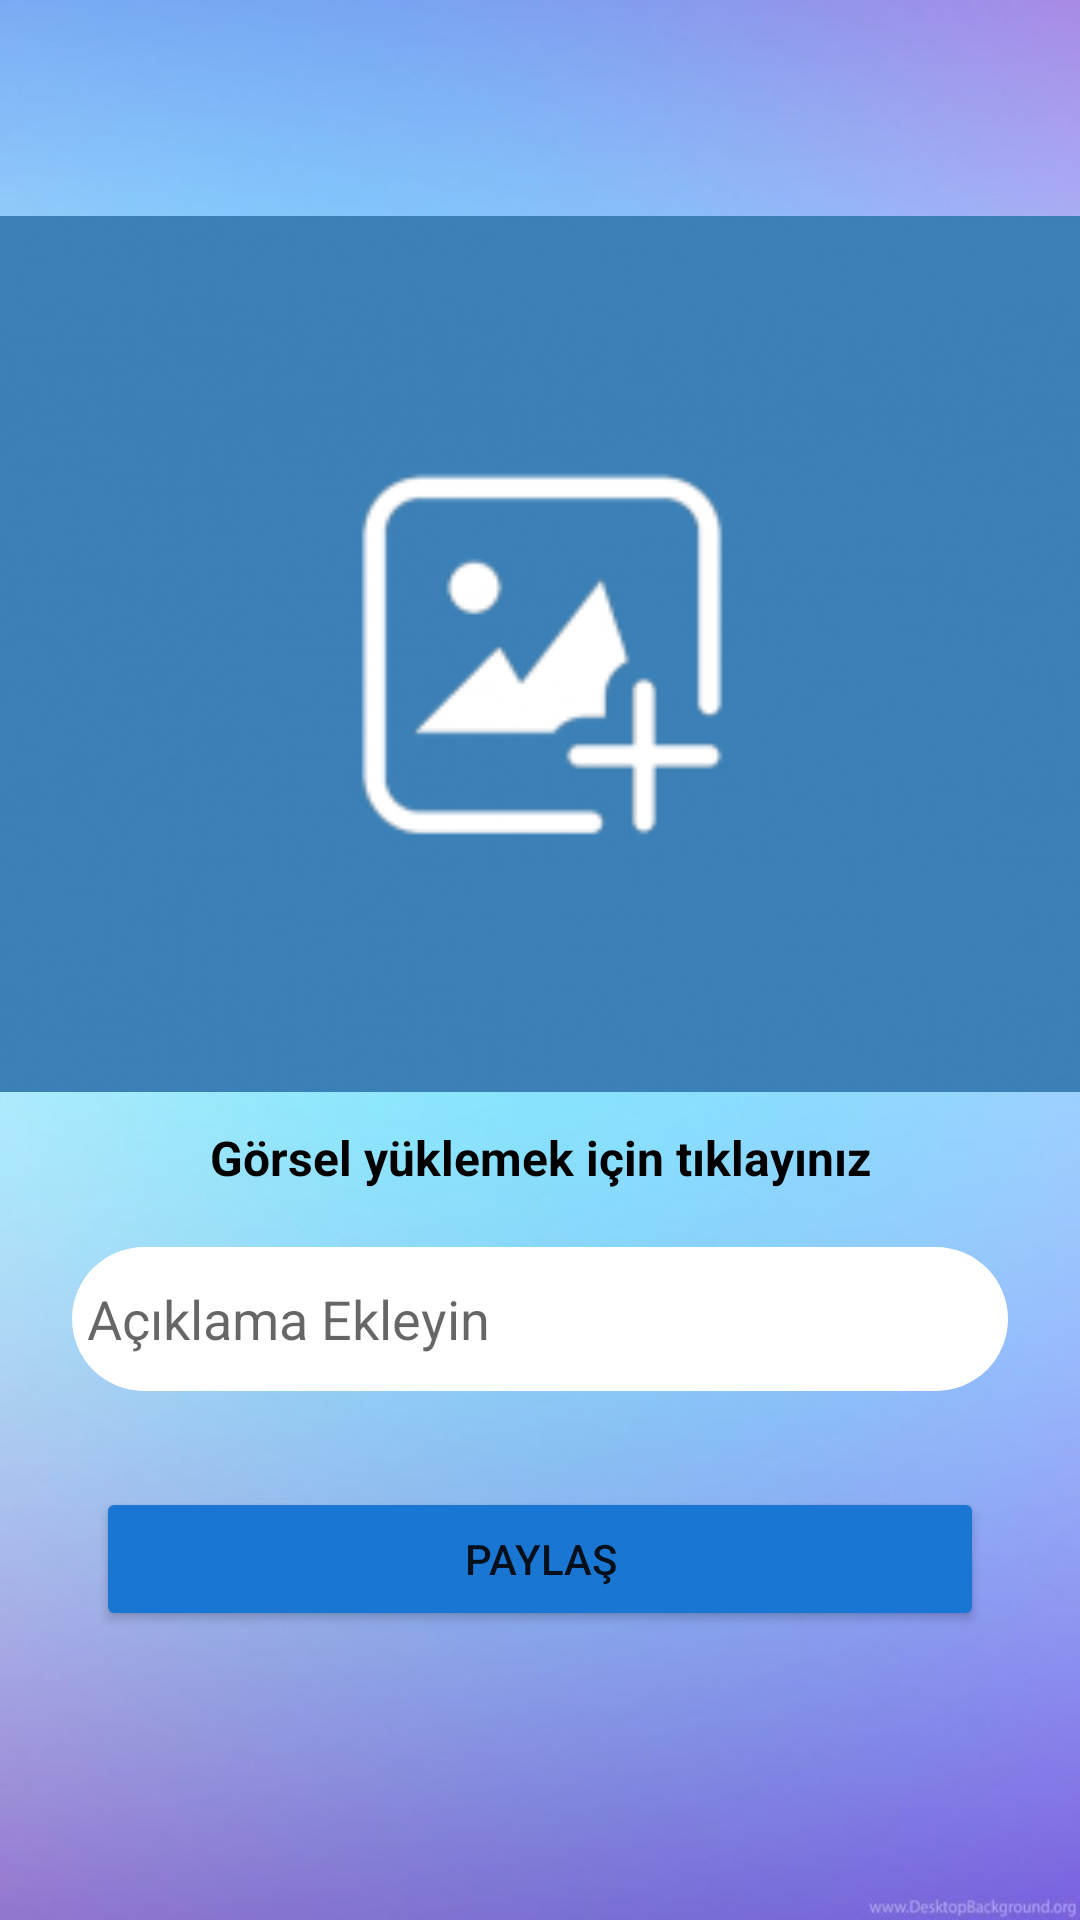

Here is an Android app screen rendered from its layout file. Give the layout XML and the strings, colors and styles it references.
<!-- AndroidManifest.xml: application theme Theme.FotografPaylasmaApp -->
<!-- res/layout/activity_fotograf_paylasma.xml -->
<?xml version="1.0" encoding="utf-8"?>
<androidx.constraintlayout.widget.ConstraintLayout xmlns:android="http://schemas.android.com/apk/res/android"
    xmlns:app="http://schemas.android.com/apk/res-auto"
    xmlns:tools="http://schemas.android.com/tools"
    android:layout_width="match_parent"
    android:layout_height="match_parent"
    tools:context=".FotografPaylasmaActivity"
    android:background="@drawable/resimapp">

    <ImageView
        android:id="@+id/imageView"
        android:layout_width="0dp"
        android:layout_height="300dp"
        android:layout_marginTop="68dp"
        app:layout_constraintEnd_toEndOf="parent"
        app:layout_constraintHorizontal_bias="0.496"
        app:layout_constraintStart_toStartOf="parent"
        app:layout_constraintTop_toTopOf="parent"
        app:srcCompat="@drawable/resim" />

    <TextView
        android:id="@+id/textView"
        android:layout_width="wrap_content"
        android:layout_height="wrap_content"
        android:layout_marginTop="7dp"
        android:layout_marginBottom="19dp"
        android:text="Görsel yüklemek için tıklayınız"
        android:textColor="@color/black"
        android:textSize="16sp"
        android:textStyle="bold"
        app:layout_constraintBottom_toTopOf="@+id/yorumtext"
        app:layout_constraintEnd_toEndOf="parent"
        app:layout_constraintStart_toStartOf="parent"
        app:layout_constraintTop_toBottomOf="@+id/imageView" />

    <EditText
        android:id="@+id/yorumtext"
        android:layout_width="0dp"
        android:layout_height="wrap_content"
        android:layout_marginStart="24dp"
        android:layout_marginEnd="24dp"
        android:background="@drawable/rounded_edittext_register_login"
        android:ems="10"
        android:hint="Açıklama Ekleyin"
        android:inputType="textPersonName"
        android:minHeight="48dp"
        android:paddingLeft="5dp"
        app:layout_constraintBottom_toTopOf="@+id/button3"
        app:layout_constraintEnd_toEndOf="parent"
        app:layout_constraintStart_toStartOf="parent"
        app:layout_constraintTop_toBottomOf="@+id/textView" />

    <Button
        android:id="@+id/button3"
        android:layout_width="0dp"
        android:layout_height="wrap_content"
        android:layout_marginStart="32dp"
        android:layout_marginTop="32dp"
        android:layout_marginEnd="32dp"
        android:backgroundTint="#1976D2"
        android:text="Paylaş"
        app:cornerRadius="15dp"
        app:layout_constraintEnd_toEndOf="parent"
        app:layout_constraintStart_toStartOf="parent"
        app:layout_constraintTop_toBottomOf="@+id/yorumtext" />
</androidx.constraintlayout.widget.ConstraintLayout>
<!-- resources referenced by this layout -->
<resources>
  <!-- drawable resim: png bitmap (drawable, 27418 bytes) -->
  <!-- drawable resimapp: jpg bitmap (drawable, 33447 bytes) -->
  <!-- drawable rounded_edittext_register_login (drawable) -->
  <?xml version="1.0" encoding="utf-8"?>
  <shape xmlns:android="http://schemas.android.com/apk/res/android">
      <solid android:color="@color/white"/>
  <corners android:radius="25dp"/>
  </shape>
  <style name="Theme.FotografPaylasmaApp" parent="Theme.MaterialComponents.DayNight.DarkActionBar">
          
          <item name="colorPrimary">@color/purple_200</item>
          <item name="colorPrimaryVariant">@color/black</item>
          <item name="colorOnPrimary">@color/black</item>
          
          <item name="colorSecondary">@color/teal_200</item>
          <item name="colorSecondaryVariant">@color/teal_700</item>
          <item name="colorOnSecondary">@color/black</item>
          
          <item name="android:statusBarColor">?attr/colorPrimaryVariant</item>
          
      </style>
  <!-- not gathered from this repository: default colours our renderer supplied (Android Studio template values) -->
  <color name="purple_200">#FFBB86FC</color>
  <color name="teal_200">#FF03DAC5</color>
  <color name="teal_700">#FF018786</color>
  <color name="black">#FF000000</color>
  <color name="white">#FFFFFFFF</color>
</resources>
